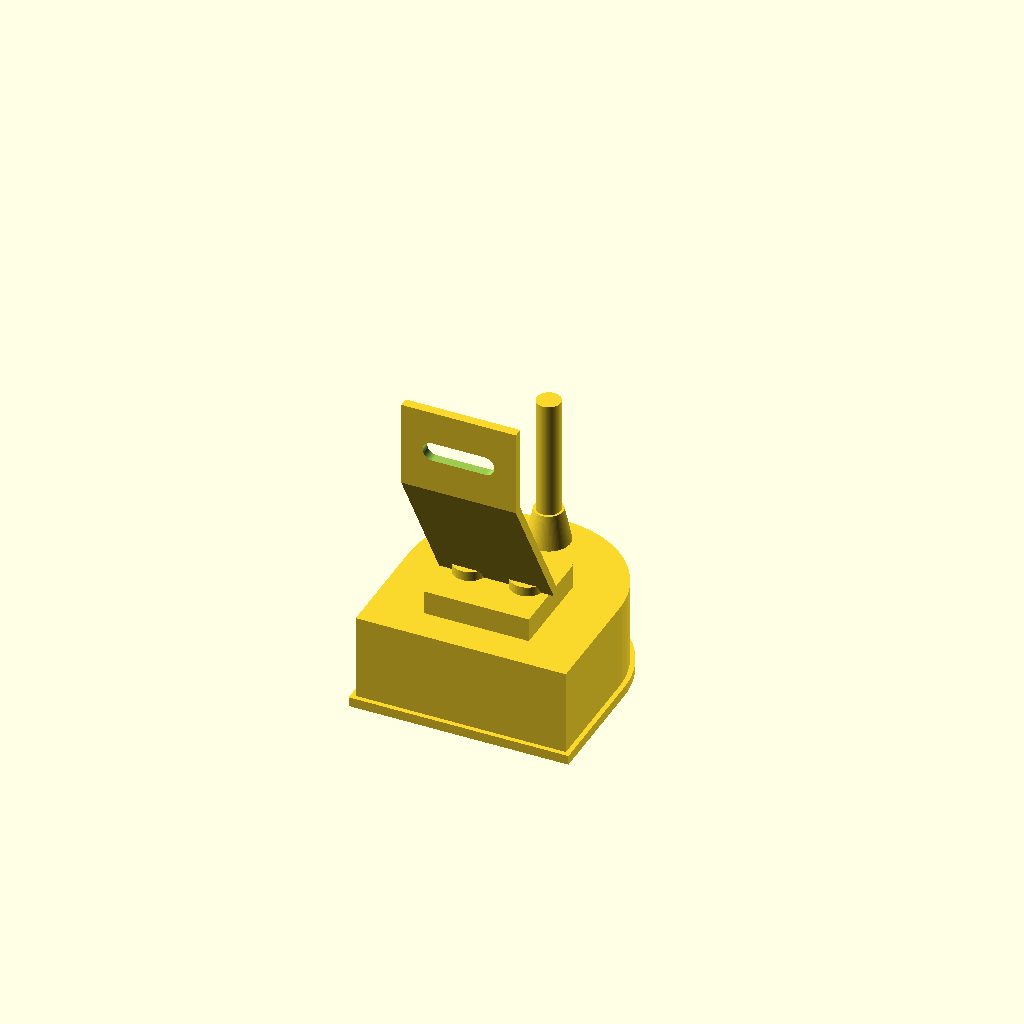
Cell 1 — every parameter at its default value.
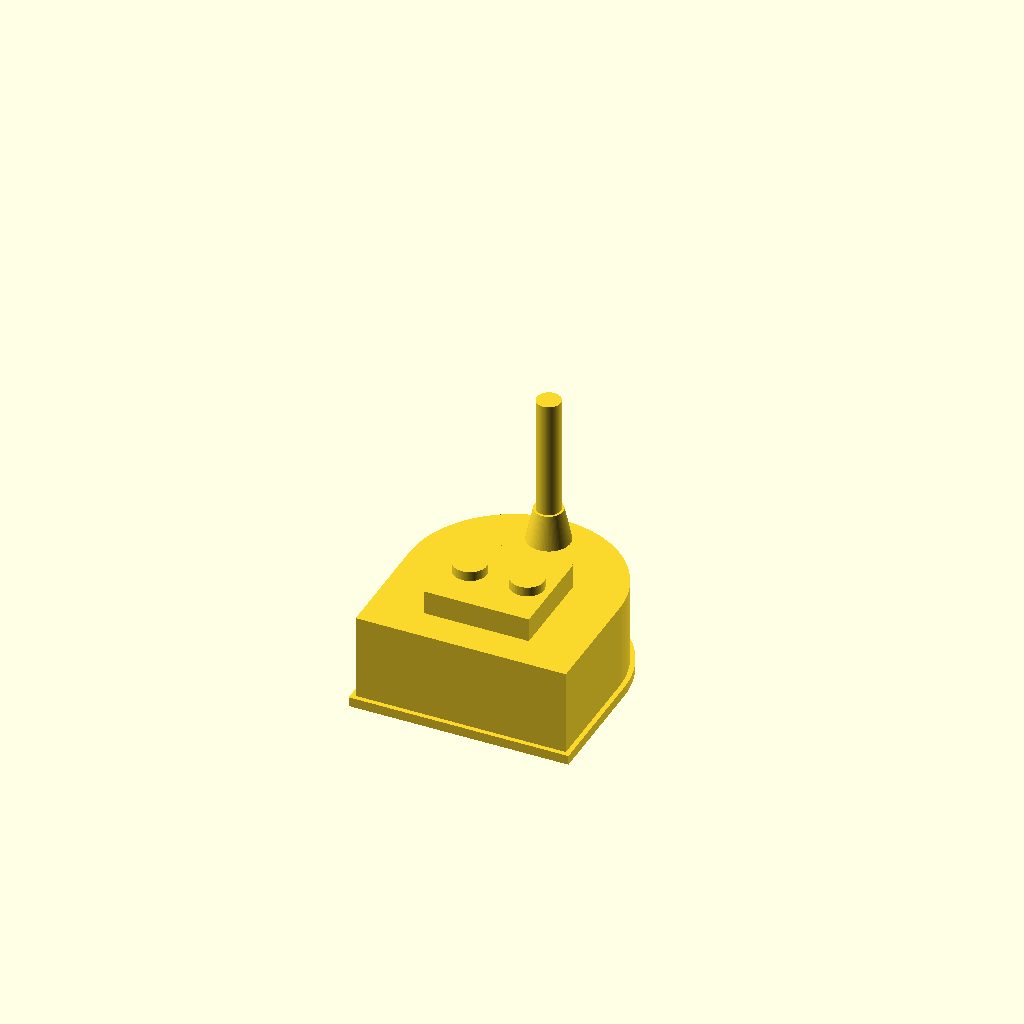
Cell 2 — show_bracket set to false, the other parameters unchanged.
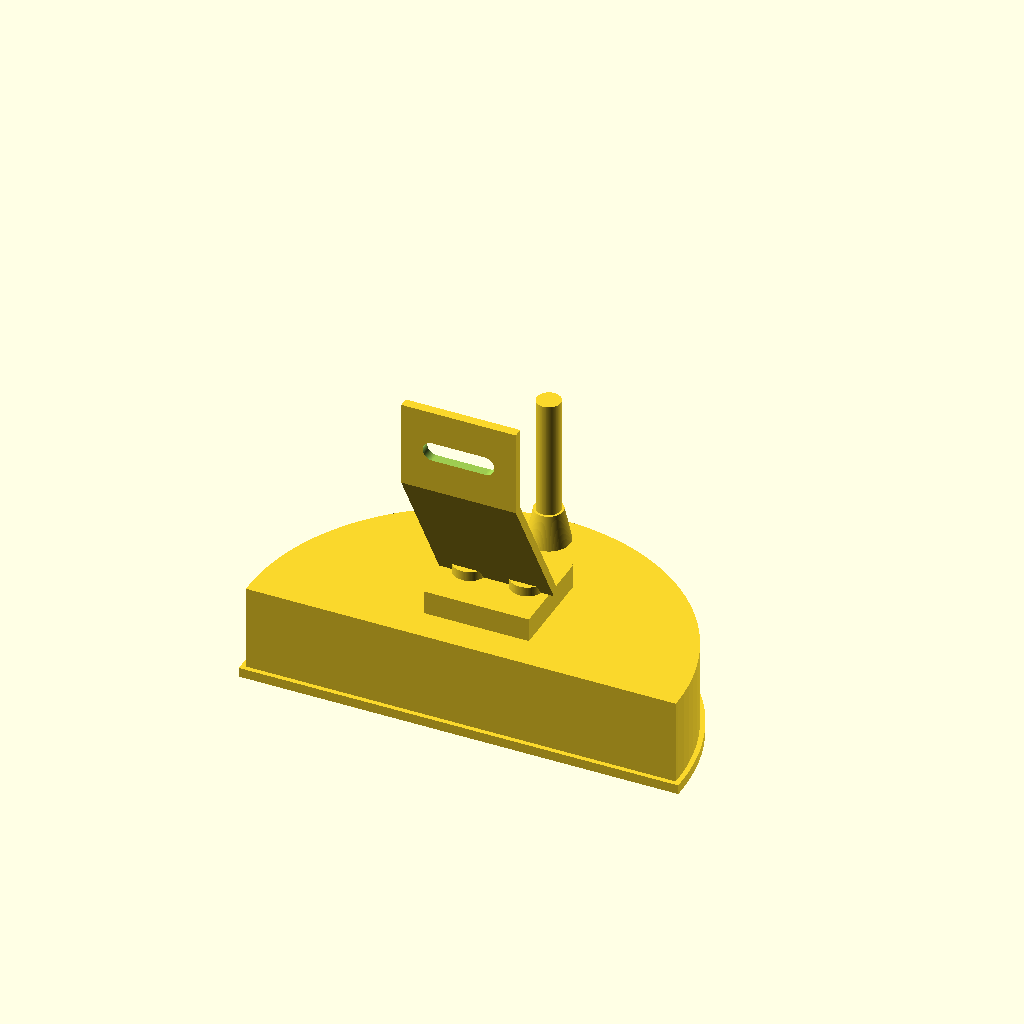
Cell 3: width = 92 (everything else at default).
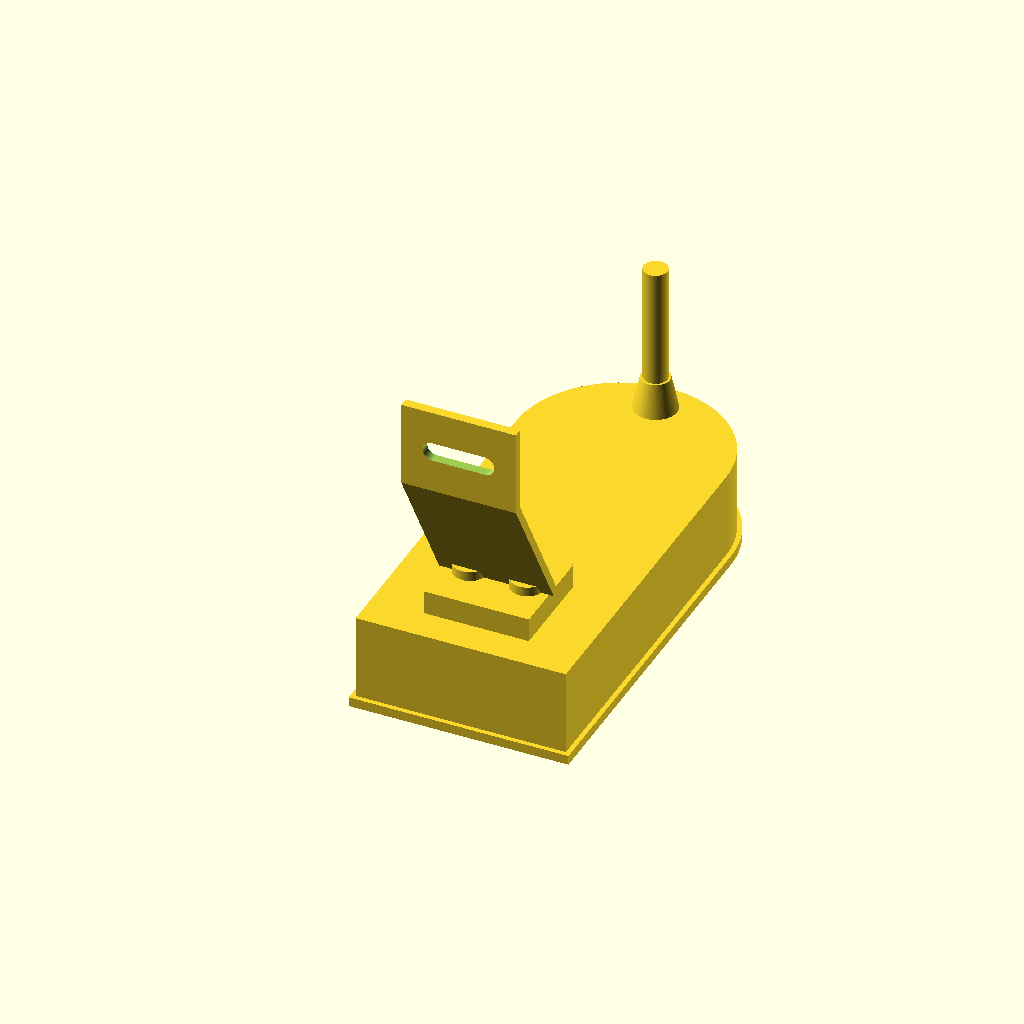
Cell 4: the same model with height = 96.
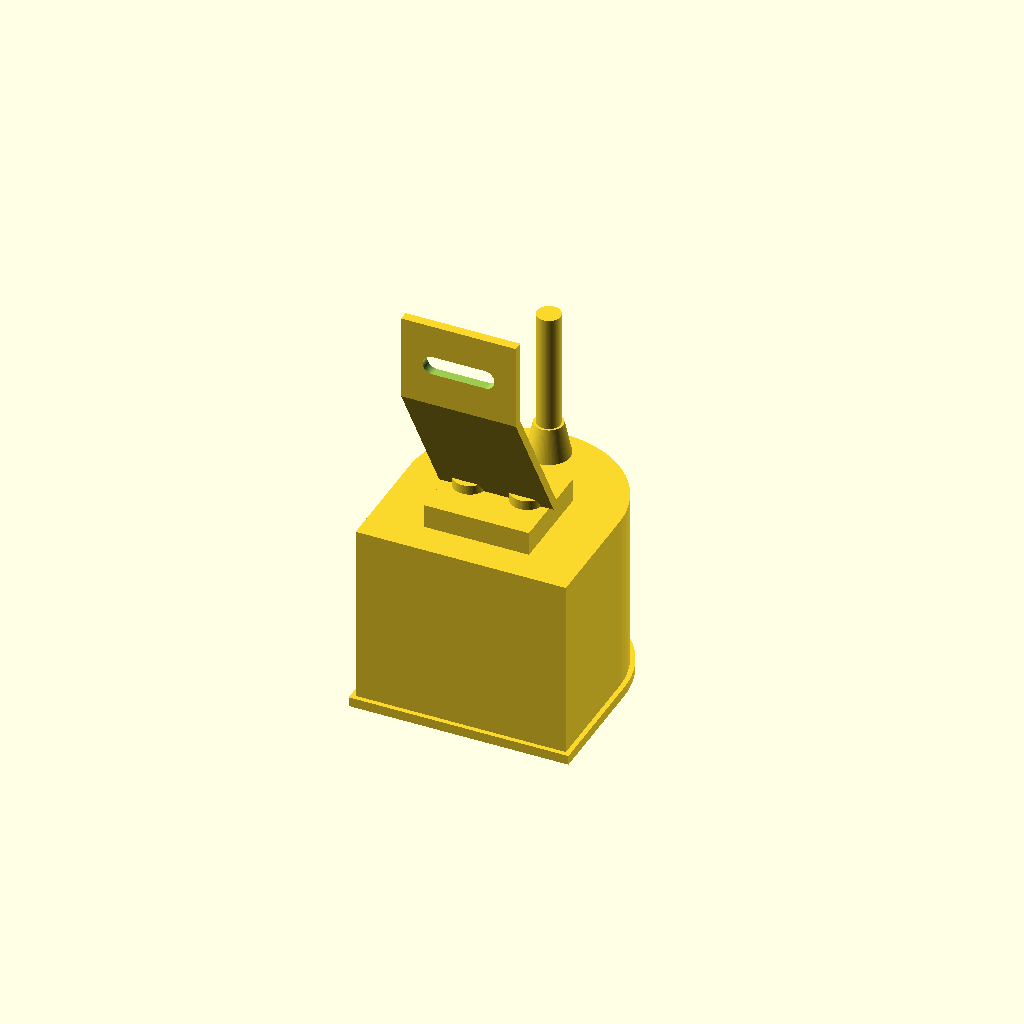
Cell 5 — depth set to 40, the other parameters unchanged.
One fixed orthographic camera (rotation 55°, 0°, 25°; colour scheme Cornfield) for every cell.
OpenSCAD source file parts/common/exterior/cots/td04a_transducer/td04a_transducer.scad:
// TD04A exterior reconstructed from user photos and uncalibrated scan.
// mm; front face Z=0; +Z rearward; X width; Y height above bottom.
// Approximate dimensions only. Not manufacturer CAD or a certified fit model.
/* [Scan estimated body] */
width = 46;
height = 48;
depth = 20;
lip = 2;
/* [Photo estimated details] */
mount_width = 22;
mount_height = 20;
mount_depth = 5;
screw_pitch = 12;
screw_d = 4;
boot_d = 9;
boot_length = 7;
cable_d = 5;
cable_stub = 25;
show_bracket = true;
bracket_width = 24;
bracket_thickness = 2;
bracket_reach = 48;
slot_w = 4;
slot_length = 15;
$fn=96;
assert(width>0 && height>=width/2 && depth>lip && lip>0);
assert(mount_width>screw_pitch+screw_d && mount_height>screw_d);
assert(bracket_reach>slot_length+15 && bracket_thickness>0);
assert(boot_d>cable_d && cable_d>0 && boot_length>0 && cable_stub>0);
module outline(w,h){
 union(){
  translate([-w/2,0]) square([w,h-w/2]);
  translate([0,h-w/2]) intersection(){circle(d=w);translate([-w/2,0])square([w,w/2]);}
 }
}
module bracket(){
 // Bent sheet approximation: low mounting foot and sloping neck.
 difference(){
  translate([-bracket_width/2,0,depth+mount_depth]) rotate([90,0,90])
   linear_extrude(height=bracket_width)
    polygon([[0,bracket_reach],[0,bracket_reach-18],[17,0],[19,0],[bracket_thickness,bracket_reach-18],[bracket_thickness,bracket_reach]]);
  translate([0,bracket_thickness/2,depth+mount_depth+bracket_reach-9])
   union(){
    cube([slot_length-slot_w,bracket_thickness+2,slot_w],center=true);
    for(x=[-(slot_length-slot_w)/2,(slot_length-slot_w)/2])
     translate([x,0,0])rotate([90,0,0])cylinder(d=slot_w,h=bracket_thickness+2,center=true);
   }
 }
}
module td04a_transducer(){
 union(){
  linear_extrude(height=lip) outline(width,height);
  translate([0,1,lip-.1])linear_extrude(height=depth-lip+.1)outline(width-2,height-2);
  translate([-mount_width/2,8,depth-.1])cube([mount_width,mount_height,mount_depth+.1]);
  for(x=[-screw_pitch/2,screw_pitch/2])translate([x,18,depth+mount_depth-.1])cylinder(d=screw_d+3,h=2.1);
  translate([0,height-boot_d/2-3,depth-.1])cylinder(d1=boot_d,d2=cable_d+1,h=boot_length+.1);
  translate([0,height-boot_d/2-3,depth+boot_length-.1])cylinder(d=cable_d,h=cable_stub+.1);
  if(show_bracket) bracket();
 }
}
td04a_transducer();
Customizer parameters (derived from the source; name, type, default, range or options):
width: number, default 46
height: number, default 48
depth: number, default 20
lip: number, default 2
mount_width: number, default 22
mount_height: number, default 20
mount_depth: number, default 5
screw_pitch: number, default 12
screw_d: number, default 4
boot_d: number, default 9
boot_length: number, default 7
cable_d: number, default 5
cable_stub: number, default 25
show_bracket: bool, default true
bracket_width: number, default 24
bracket_thickness: number, default 2
bracket_reach: number, default 48
slot_w: number, default 4
slot_length: number, default 15
